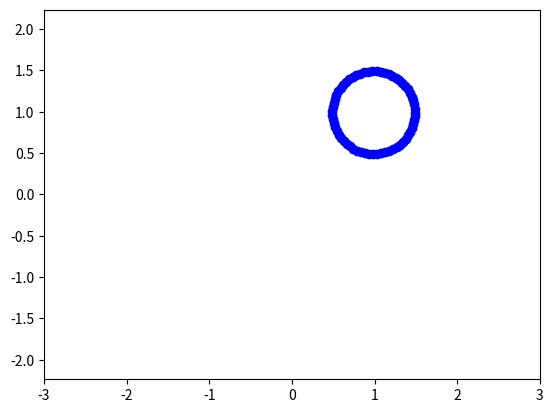

This figure's Python source:
import matplotlib.pyplot as plt
import numpy as np
import matplotlib.animation as animation

fig, ax = plt.subplots()
ball, = plt.plot([], [], 'o', color='b', label='Ball')

def circle_move(R, vx0, vy0, time):
    x0 = vx0 * time
    y0 = vy0 * time
    alpha=np.arange(0, 2*np.pi, 0.1)
    x = x0 + R*np.cos(alpha)
    y = y0 + R*np.sin(alpha)
    return x, y

edge = 3
plt.axis('equal')
ax.set_xlim(-edge, edge)
ax.set_ylim(-edge, edge)

def animate(i):
    ball.set_data(circle_move(R=0.5, vx0=0.01, vy0=0.01, time=i))

ani = animation.FuncAnimation(fig, animate, frames=100, interval=30)
ani.save('pic_nest.gif')